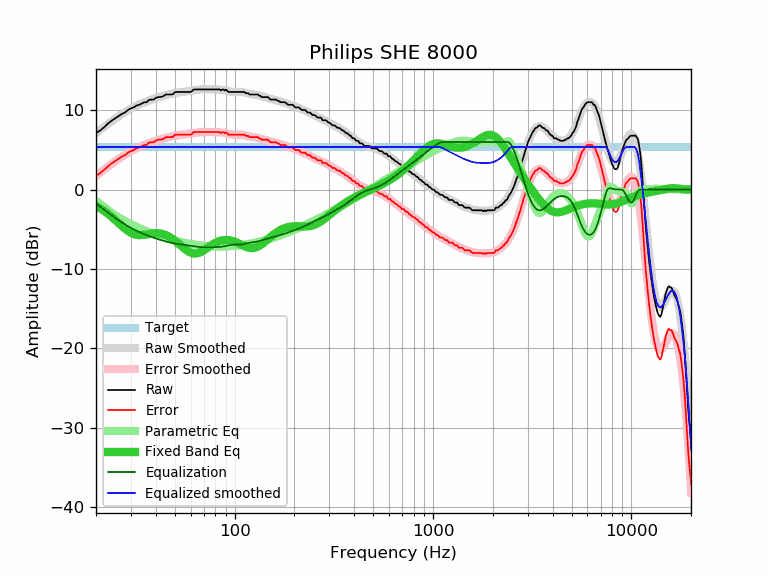

The data file committed next to this chart (first rows):
frequency, raw, error, smoothed, error_smoothed, equalization, parametric_eq, equalized_raw, equalized_smoothed, target
20, 7.13, 1.75, 7.12, 1.74, -1.74, -2.06, 5.39, 5.38, 5.38
21, 7.46, 2.08, 7.53, 2.15, -2.15, -2.36, 5.31, 5.38, 5.38
22, 7.88, 2.50, 7.92, 2.53, -2.53, -2.70, 5.34, 5.38, 5.38
23, 8.34, 2.96, 8.28, 2.90, -2.90, -3.05, 5.44, 5.38, 5.38
24, 8.70, 3.32, 8.63, 3.24, -3.24, -3.43, 5.45, 5.38, 5.38
25, 9.00, 3.62, 8.95, 3.57, -3.57, -3.82, 5.43, 5.38, 5.38
26, 9.28, 3.90, 9.24, 3.86, -3.86, -4.21, 5.41, 5.38, 5.38
27, 9.55, 4.17, 9.52, 4.14, -4.14, -4.58, 5.41, 5.38, 5.38
28, 9.73, 4.35, 9.77, 4.39, -4.39, -4.93, 5.34, 5.38, 5.38
29, 10.05, 4.67, 10.00, 4.62, -4.62, -5.22, 5.43, 5.38, 5.38
30, 10.25, 4.87, 10.21, 4.83, -4.83, -5.45, 5.42, 5.38, 5.38
31, 10.37, 4.99, 10.40, 5.02, -5.02, -5.61, 5.35, 5.38, 5.38
32, 10.61, 5.23, 10.57, 5.19, -5.19, -5.70, 5.42, 5.38, 5.38
33, 10.70, 5.32, 10.73, 5.35, -5.35, -5.74, 5.35, 5.38, 5.38
34, 10.85, 5.47, 10.87, 5.49, -5.49, -5.73, 5.36, 5.38, 5.38
35, 11.02, 5.64, 11.00, 5.62, -5.62, -5.70, 5.40, 5.38, 5.38
36, 11.02, 5.64, 11.12, 5.74, -5.74, -5.65, 5.27, 5.38, 5.38
37, 11.32, 5.94, 11.23, 5.85, -5.85, -5.59, 5.46, 5.38, 5.38
38, 11.35, 5.97, 11.34, 5.96, -5.96, -5.54, 5.39, 5.38, 5.38
39, 11.35, 5.97, 11.44, 6.06, -6.06, -5.51, 5.29, 5.38, 5.38
40, 11.55, 6.17, 11.53, 6.15, -6.15, -5.50, 5.40, 5.38, 5.38
41, 11.67, 6.29, 11.61, 6.23, -6.23, -5.50, 5.43, 5.38, 5.38
42, 11.67, 6.29, 11.70, 6.32, -6.32, -5.53, 5.35, 5.38, 5.38
43, 11.72, 6.34, 11.77, 6.39, -6.39, -5.57, 5.32, 5.38, 5.38
44, 11.83, 6.45, 11.85, 6.47, -6.47, -5.64, 5.36, 5.38, 5.38
45, 12.00, 6.62, 11.92, 6.54, -6.54, -5.74, 5.46, 5.38, 5.38
46, 12.00, 6.62, 11.98, 6.60, -6.60, -5.84, 5.40, 5.38, 5.38
47, 12.00, 6.62, 12.04, 6.66, -6.66, -5.97, 5.34, 5.38, 5.38
48, 12.00, 6.62, 12.09, 6.71, -6.71, -6.11, 5.29, 5.38, 5.38
49, 12.06, 6.68, 12.14, 6.76, -6.76, -6.27, 5.30, 5.38, 5.38
50, 12.29, 6.91, 12.18, 6.80, -6.80, -6.44, 5.49, 5.38, 5.38
51, 12.32, 6.94, 12.22, 6.84, -6.84, -6.61, 5.48, 5.38, 5.38
52, 12.32, 6.94, 12.25, 6.87, -6.87, -6.79, 5.45, 5.38, 5.38
53, 12.32, 6.94, 12.27, 6.89, -6.89, -6.97, 5.42, 5.38, 5.38
54, 12.32, 6.94, 12.30, 6.92, -6.92, -7.14, 5.40, 5.38, 5.38
55, 12.32, 6.94, 12.32, 6.94, -6.94, -7.31, 5.38, 5.38, 5.38
56, 12.32, 6.94, 12.34, 6.96, -6.96, -7.47, 5.35, 5.38, 5.38
57, 12.32, 6.94, 12.37, 6.99, -6.99, -7.62, 5.33, 5.38, 5.38
58, 12.32, 6.94, 12.39, 7.01, -7.01, -7.75, 5.31, 5.38, 5.38
59, 12.32, 6.94, 12.42, 7.04, -7.04, -7.86, 5.28, 5.38, 5.38
60, 12.32, 6.94, 12.45, 7.07, -7.07, -7.94, 5.25, 5.38, 5.38
61, 12.43, 7.05, 12.48, 7.10, -7.10, -8.00, 5.33, 5.38, 5.38
62, 12.61, 7.23, 12.51, 7.13, -7.13, -8.04, 5.48, 5.38, 5.38
63, 12.64, 7.26, 12.54, 7.16, -7.16, -8.05, 5.48, 5.38, 5.38
64, 12.64, 7.26, 12.57, 7.19, -7.19, -8.05, 5.45, 5.38, 5.38
65, 12.64, 7.26, 12.59, 7.21, -7.21, -8.02, 5.43, 5.38, 5.38
66, 12.64, 7.26, 12.61, 7.23, -7.23, -7.97, 5.41, 5.38, 5.38
67, 12.64, 7.26, 12.63, 7.25, -7.25, -7.90, 5.39, 5.38, 5.38
68, 12.64, 7.26, 12.64, 7.26, -7.26, -7.82, 5.38, 5.38, 5.38
69, 12.64, 7.26, 12.65, 7.27, -7.27, -7.74, 5.37, 5.38, 5.38
70, 12.64, 7.26, 12.65, 7.27, -7.27, -7.64, 5.37, 5.38, 5.38
71, 12.64, 7.26, 12.65, 7.27, -7.27, -7.54, 5.37, 5.38, 5.38
72, 12.64, 7.26, 12.65, 7.27, -7.27, -7.44, 5.37, 5.38, 5.38
73, 12.64, 7.26, 12.65, 7.27, -7.27, -7.33, 5.37, 5.38, 5.38
74, 12.64, 7.26, 12.65, 7.27, -7.27, -7.23, 5.37, 5.38, 5.38
75, 12.64, 7.26, 12.64, 7.26, -7.26, -7.13, 5.37, 5.38, 5.38
76, 12.64, 7.26, 12.64, 7.26, -7.26, -7.03, 5.38, 5.38, 5.38
77, 12.64, 7.26, 12.64, 7.26, -7.26, -6.94, 5.38, 5.38, 5.38
78, 12.64, 7.26, 12.64, 7.26, -7.26, -6.86, 5.38, 5.38, 5.38
79, 12.64, 7.26, 12.64, 7.26, -7.26, -6.78, 5.38, 5.38, 5.38
... 553 more rows
